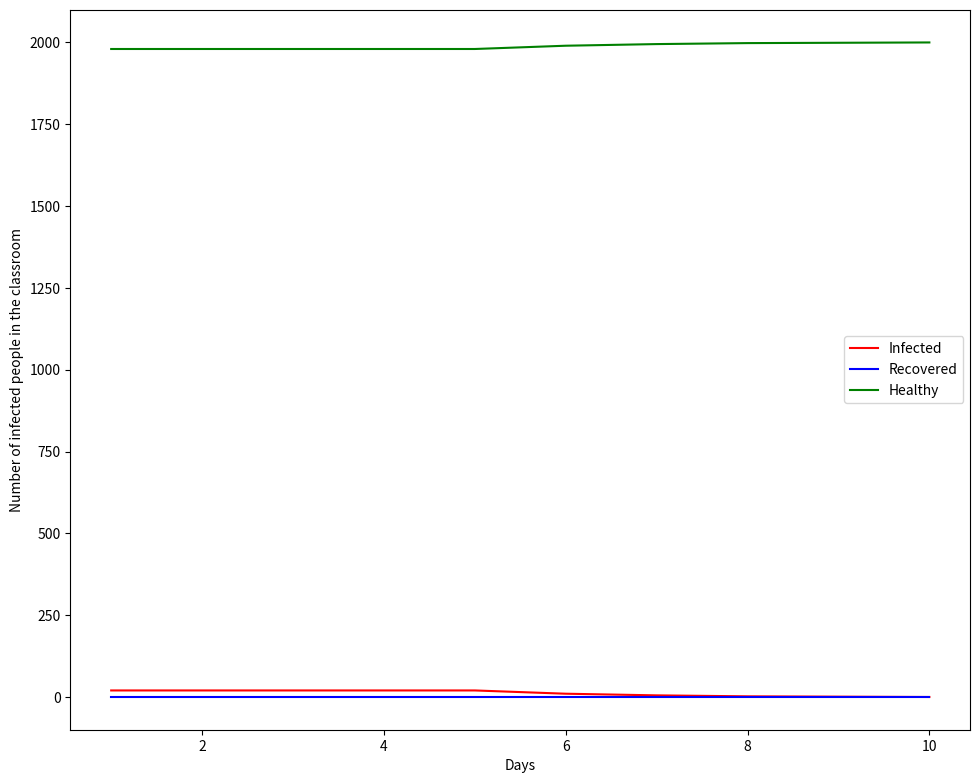

Here is the Python script that generated this plot: (Note: this script raises an exception after producing the figure.)
from matplotlib import pyplot as plt
import numpy as np
import time



# Criando uma pessoa que contem o estado dela (saudavel ou gripada) e a quantidade de dias que ela esta gripada
class person():
    def __init__(self, state, days, immunity, location_x, location_y,id) -> None:
        self.id = id
        self.state = state
        self.days = days
        self.immunity = immunity
        self.location_x = location_x
        self.location_y = location_y

"""def printgrid():
    infected_y = []
    infected_x = []
    healthy_y = []
    healthy_x = []
    recovered_x = []
    recovered_y = []
    for i in infected_people:
        infected_x.append(i.location_x)
        infected_y.append(i.location_y)
    for h in healthy_people:
        healthy_x.append(h.location_x)
        healthy_y.append(h.location_y)
    for r in recovered_people:
        recovered_x.append(r.location_x)
        recovered_y.append(r.location_y)
    
    for i in range(3):
        if i == 0:
            plt.scatter(healthy_x, healthy_y, color = 'green', s = 3)
            plt.pause(0.0001)
        elif i == 1:
            plt.scatter(infected_x, infected_y, color = 'red', s = 3)
            plt.pause(0.0001)
        else:
            plt.scatter(recovered_x, recovered_y, color = 'blue', s = 3)
            plt.pause(0.0001)
    plt.title(label= days)
    plt.xlabel(len(infected_people))"""


def draw():
    fig = plt.figure(figsize=(10,8))
    axes_1 = fig.add_axes([0.1,0.1,0.9,0.9])
    axes_1.set_ylabel('Number of infected people in the classroom')
    axes_1.set_xlabel('Days')
    axes_1.plot(total_days, infected, label='Infected',color = 'red')
    axes_1.plot(total_days, recovered, label='Recovered',color = 'blue')
    axes_1.plot(total_days, healthy, label='Healthy',color = 'green')
    leg = axes_1.legend()
    

# Criando a sala
def create_room(infected_proportion, total_people):
    global infected_people, healthy_people
    for x in range(total_people):
        random_x = np.random.uniform(0,total_people*0.1)
        random_y = np.random.uniform(0,total_people*0.1)
        if x % (total_people * infected_proportion) == 0:
            infected_people.append(person('G', 0, 1, random_x ,random_y,x))
            continue    
        healthy_people.append(person('S', 0, 1, random_x ,random_y,x))

    healthy_people = sorted(healthy_people, key=lambda x: x.location_x)
    infected_people = sorted(infected_people, key=lambda x: x.location_x)

def healing(days_until_healed):
    global days, infected_people, healthy_people, recovered_people
    # Checking the days since he got the desease
    for i in infected_people:
        # Checking the days since he got the desease
        if i.days < days_until_healed:
            i.days+=1
        # Checking if he has healed the desease
        if i.days == days_until_healed: 
            i.state = 'S'
            i.days = 0
            i.immunity += 1
            infected_people.remove(i)
            healthy_people.append(i)
            # if he has been infected 4 times he now is categorized as immune and cant be infected again
            if i.immunity == 4:
                i.state = 'R'
                healthy_people.remove(i)
                recovered_people.append(i)

    recovered.append(len(recovered_people))
    
    days += 1              
    total_days.append(days)
    infected.append(len(infected_people))
    healthy.append(len(healthy_people))

    # if days % 3 == 0:
            # printgrid()

    healthy_people = sorted(healthy_people, key=lambda x: x.location_x)
    infected_people = sorted(infected_people, key=lambda x: x.location_x)



# Available distributions

def gamma_distribution(mean, std_dev):
    # Calculate the shape and scale parameters of the gamma distribution
    shape = mean**2 / std_dev**2
    scale = std_dev**2 / mean

    # Generate a random sample from the gamma distribution
    sample = np.random.gamma(shape, scale)

    return sample

def weibull_distribution(mean, std_dev):
    # Calculate the shape and scale parameters of the Weibull distribution
    shape = round(mean / std_dev**2)
    scale = round(std_dev**2)

    # Generate a random sample from the Weibull distribution
    sample = np.random.weibull(shape, scale)

    return sample

def lognormal_distribution(mean, std_dev):
    # Calculate the mean and standard deviation of the lognormal distribution
    mu = np.log(mean) - 0.5 * std_dev**2
    sigma = np.sqrt(np.log(std_dev**2 + 1))

    # Generate a random sample from the lognormal distribution
    sample = np.random.lognormal(mu, sigma)

    return sample

def distribution(distribution_type, mean, std_dev):
    if distribution_type == "ln":
        return lognormal_distribution(mean, std_dev)
    elif distribution_type == "wb":
        return weibull_distribution(mean, std_dev)
    elif distribution_type == "gm":
        return gamma_distribution(mean, std_dev)
    else:
        raise ValueError("Invalid distribution type")
    


def infecting(radius, time_to_spread, initial_prob, days_until_healed, distributiont, mean, stdd):
    while (len(infected_people) != 0):
    # Correr cada lugar da sala e ver se ta contaminado
        for x in infected_people:
            infection_line = x.location_x - radius
            if x.days >= time_to_spread:
                # Pegando o lugar das pessoas que possivelmente possam ser contaminadas
                for i in healthy_people:
                    if i.location_x < infection_line:
                        continue
                    elif ((i.location_x - x.location_x)**2 + (i.location_y - x.location_y)**2 <= radius**2):
                        # 30% de chance de ser infectado
                        if distribution(distributiont, mean, stdd) <= initial_prob * 1/i.immunity:
                            i.state = 'G'
                            healthy_people.remove(i)
                            infected_people.append(i)
                    else:
                        if i.location_x > x.location_x + radius:
                            break
        healing(days_until_healed)
        

def run_simulation(total_people, radius, days_until_healed, time_to_spread, initial_prob, infected_proportion, distributiont, mean, stdd):
    global mean_days
    create_room(infected_proportion, total_people)
    infecting(radius, time_to_spread, initial_prob, days_until_healed, distributiont, mean, stdd)
    mean_days += days

# Numero de simulações
num_sim = 10
import os
mean_time = 0
mean_days = 0

probs = [0.6,0.2,0.1]
for j in probs:
    mean_time = 0
    mean_days = 0
    for i in range(num_sim):

        # Used to draw the graph
        n_infected = 0
        n_healthy = 0
        n_recovered = 0
        recovered = []
        infected = []
        healthy = []

        # Used to draw the graph
        total_days = []
        infected_people = []
        healthy_people = []
        recovered_people = []
        population = [healthy_people, infected_people, recovered_people]
        days = 0


        initial_prob = j
        distributiont = "gm"
        mean = 6
        stdd = 1.9

        tempo = time.time()
        run_simulation(total_people= 2000, radius=8, days_until_healed= 6, time_to_spread= 3, initial_prob = initial_prob, distributiont = distributiont, mean = mean, stdd = stdd, infected_proportion= 1/20)
        mean_time += time.time() - tempo
        # Remover esse "if" se quiser ver o grafico para todas as simulações
        if i == 9:
            draw()
            filename = f"distribution = {distributiont} probabilidade = {initial_prob} media = {mean} desvio padrao = {stdd}.png"
            output_folder = r"C:\Users\<user>\OneDrive\Documents\Imagens Simulação"
            plt.savefig(os.path.join(output_folder, filename))


    print("Media de tempo:", mean_time / num_sim)
    print("Media de dias:", mean_days / num_sim)
    print("Media", mean)
    print("Desvio Padrao", stdd)
    print("Probabilidade Inicial", initial_prob)
    print()

    